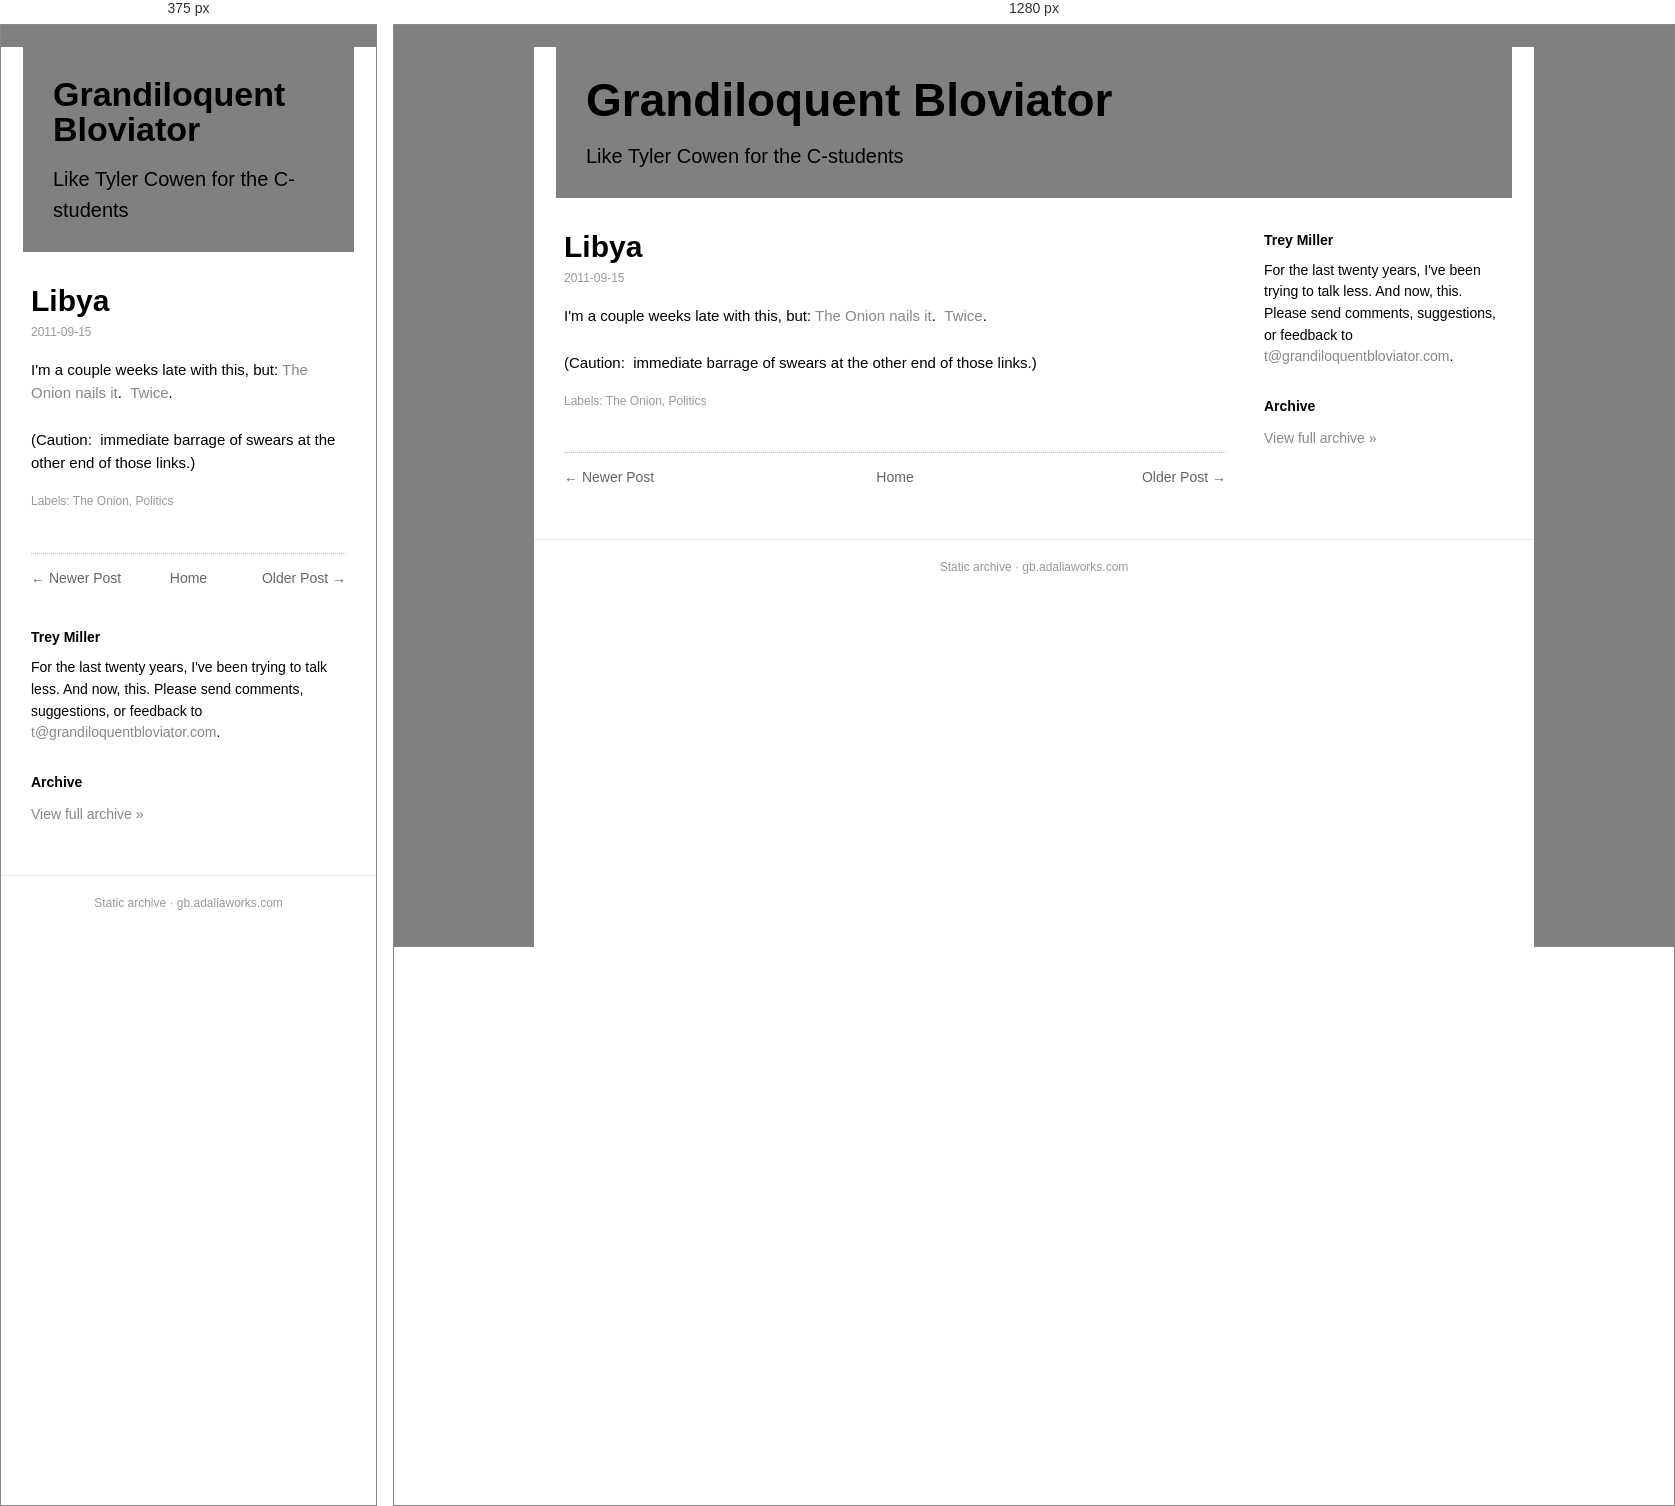
Rendered at 375 px and 1280 px, left to right.

<!-- file: libya.html -->
<!doctype html><html lang=en><head><meta charset=utf-8><meta name=viewport content='width=device-width,initial-scale=1'><title>Libya</title><link rel='icon' type='image/x-icon' href='../../favicon.ico'><link rel=stylesheet href='../../style.css'></head><body><div class=box><div class=head><h1><a href='../../index.html'>Grandiloquent Bloviator</a></h1><div class=desc>Like Tyler Cowen for the C-students</div></div><div class=cols><div class=main><div class=post><h1 class=t>Libya</h1><div class=date>2011-09-15</div><div class=body>I'm a couple weeks late with this, but: <a data-archived="1" href="https://web.archive.org/web/20130102201625/http://www.theonion.com:80/articles/voice-inside-cheering-libyan-rebels-head-oh-fuck-n,21204/">The Onion nails it</a>.  <a href="http://www.theonion.com/articles/america-gets-set-to-enjoy-month-or-so-of-libya-see,21228">Twice</a>. <br/>
<br/>
(Caution:  immediate barrage of swears at the other end of those links.)</div><div class=labels>Labels: The Onion, Politics</div></div><div class="nav"><span class="newer"><a href="../../2011/09/rock-andor-roll.html">&larr; Newer Post</a></span><span class="home"><a href="../../index.html">Home</a></span><span class="older"><a href="../../2011/09/is-there-hearing-aid-price-bubble.html">Older Post &rarr;</a></span></div></div><div class=side><h3>Trey Miller</h3><div class="bio">For the last twenty years, I've been trying to talk less. And now, this. Please send comments, suggestions, or feedback to <a href='mailto:t@grandiloquentbloviator.com'>t@grandiloquentbloviator.com</a>.</div><h3>Archive</h3><div class="archlink"><a href="../../index.html">View full archive &raquo;</a></div></div></div><div class=foot>Static archive &middot; gb.adaliaworks.com</div></div><script data-goatcounter='https://grandblov.goatcounter.com/count' async src='//gc.zgo.at/count.js'></script></body></html>

/* @media block from style.css */
@media(max-width:760px){.side{flex-basis:100%}.head h1{font-size:34px}}